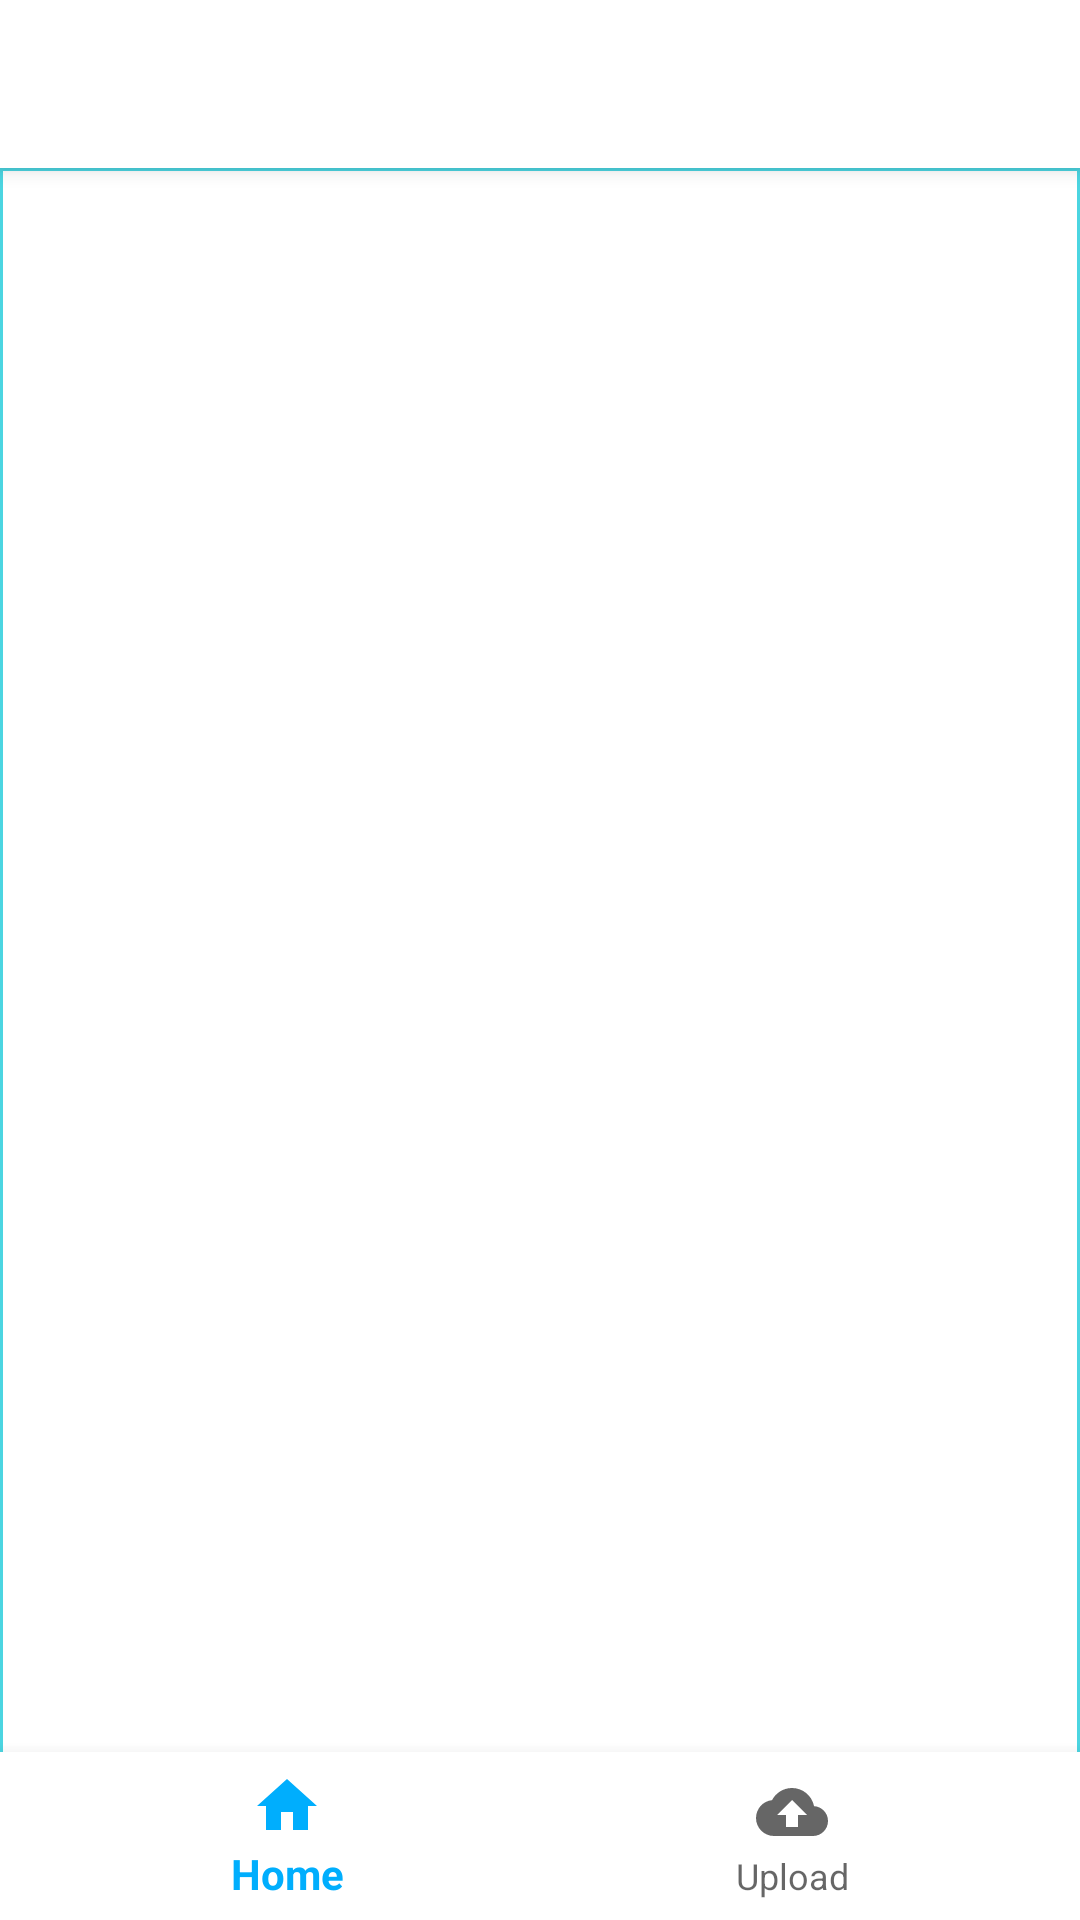

The Android layout XML behind this screen, and the referenced resources:
<!-- AndroidManifest.xml: application theme AppTheme.NoActionBar -->
<!-- res/layout/activity_home.xml -->
<?xml version="1.0" encoding="utf-8"?>
<androidx.drawerlayout.widget.DrawerLayout xmlns:android="http://schemas.android.com/apk/res/android"
    xmlns:app="http://schemas.android.com/apk/res-auto"
    xmlns:tools="http://schemas.android.com/tools"
    android:id="@+id/drawer_home"
    android:layout_width="match_parent"
    android:layout_height="match_parent"
    android:background="@color/unicef"
    android:fitsSystemWindows="true"
    tools:openDrawer="start">

    <LinearLayout
        android:layout_width="match_parent"
        android:layout_height="match_parent"
        android:orientation="vertical">

        <androidx.appcompat.widget.Toolbar
            android:id="@+id/toolbar_home"
            android:layout_width="match_parent"
            android:layout_height="?attr/actionBarSize"
            android:background="@color/white"
            app:titleTextColor="@color/black"
            android:elevation="4dp"
            app:theme="@style/Theme.GuidelinesCompat.Toolbar"
            app:popupTheme="@style/Theme.Popup">

            <TextView
                android:id="@+id/title"
                android:layout_width="wrap_content"
                android:layout_height="wrap_content"
                android:textColor="#000"
                android:textSize="18sp"
                android:textStyle="bold"
                android:layout_marginStart="25dp"/>




        </androidx.appcompat.widget.Toolbar>


        
        <FrameLayout
            android:id="@+id/fragment_container"
            android:layout_width="match_parent"
            android:layout_height="match_parent"
            android:layout_marginBottom="45dp"
           >

            <include
                layout="@layout/content_main"
                android:layout_width="match_parent"
                android:layout_height="match_parent"


                />
        </FrameLayout>
    </LinearLayout>


    

    
    <RelativeLayout
        android:layout_width="match_parent"
        android:layout_height="match_parent"
        android:visibility="visible">

        <com.google.android.material.bottomnavigation.BottomNavigationView
            android:id="@+id/navigation"
            android:layout_width="match_parent"
            android:layout_height="wrap_content"
            android:layout_alignParentBottom="true"
            android:layout_marginStart="0dp"
            android:layout_marginEnd="0dp"
            android:background="@color/white"
            app:layout_constraintBottom_toBottomOf="parent"
            app:layout_constraintLeft_toLeftOf="parent"
            app:layout_constraintRight_toRightOf="parent"
            app:menu="@menu/navigation" />
    </RelativeLayout>

    <com.google.android.material.navigation.NavigationView
        android:id="@+id/nav_view"
        android:layout_width="wrap_content"
        android:layout_height="match_parent"
        android:layout_gravity="start"
        app:headerLayout="@layout/nav_header"
        app:menu="@menu/drawer_menu" />

</androidx.drawerlayout.widget.DrawerLayout>
<!-- res/layout/content_main.xml (included above) -->
<?xml version="1.0" encoding="utf-8"?>
<FrameLayout xmlns:android="http://schemas.android.com/apk/res/android"
    xmlns:app="http://schemas.android.com/apk/res-auto"
    xmlns:tools="http://schemas.android.com/tools"
    android:layout_width="match_parent"
    android:layout_height="match_parent"
    app:layout_behavior="@string/appbar_scrolling_view_behavior"
    tools:context=".UI.HomeActivity"
    tools:showIn="@layout/activity_home"
    android:padding="1dp"
    android:id="@+id/main_container"
    android:layout_marginBottom="20dp">

    <androidx.appcompat.widget.Toolbar
        android:id="@+id/toolbar"
        android:layout_width="match_parent"
        android:layout_height="?attr/actionBarSize"
        android:background="@color/colorAccent"
        android:theme="@style/ThemeOverlay.AppCompat.Dark.ActionBar"
        app:popupTheme="@style/ThemeOverlay.AppCompat.Light"/>

    <FrameLayout
        android:id="@+id/container"
        android:layout_width="match_parent"
        android:layout_height="match_parent"
        android:background="@android:color/white"/>

</FrameLayout>
<!-- res/layout/nav_header.xml (included above) -->
<?xml version="1.0" encoding="utf-8"?>
<LinearLayout xmlns:android="http://schemas.android.com/apk/res/android"
    android:layout_width="match_parent"
    android:layout_height="190dp"
    android:background="@color/unicef"
    android:gravity="bottom"
    android:orientation="vertical"
    android:padding="16dp"
    android:theme="@style/ThemeOverlay.AppCompat.Dark">

    <de.hdodenhof.circleimageview.CircleImageView
        android:layout_width="75dp"
        android:layout_height="75dp"
        android:src="@mipmap/icon"
        android:id="@+id/image_nav"/>

    <TextView
        android:layout_width="wrap_content"
        android:layout_height="wrap_content"
        android:paddingTop="8dp"
        android:text="Swiss Aid"
        android:id="@+id/name_nav"
        android:textAppearance="@style/TextAppearance.AppCompat.Body1" />

    <TextView
        android:layout_width="wrap_content"
        android:layout_height="wrap_content"
        android:text="Employee"
        android:id="@+id/username_nav"/>
</LinearLayout>
<!-- resources referenced by this layout -->
<resources>
  <color name="black">#000000</color>
  <color name="colorAccent">#03A9F4</color>
  <color name="unicef">#4bd5e1</color>
  <color name="white">#FFFFFF</color>
  <!-- mipmap icon: png bitmap (mipmap-hdpi, 4125 bytes) -->
  <style name="Theme.GuidelinesCompat.Toolbar" parent="Theme.GuidelinesCompat.ColoredToolbar">
  
          <item name="colorControlHighlight">@color/colorAccent</item>
          <item name="colorControlNormal">@color/black</item>
          <item name="android:editTextColor">@android:color/black</item>
          <item name="android:textColorHint">@android:color/black</item>
  
      </style>
  <style name="Theme.Popup" parent="Theme.AppCompat.Light">
  
      </style>
  <style name="AppTheme.NoActionBar">
          <item name="windowActionBar">false</item>
          <item name="windowNoTitle">true</item>
          <item name="android:windowAnimationStyle">@null</item>
      </style>
  <style name="Theme.GuidelinesCompat.ColoredToolbar" parent="ThemeOverlay.AppCompat.Dark.ActionBar" />
</resources>
